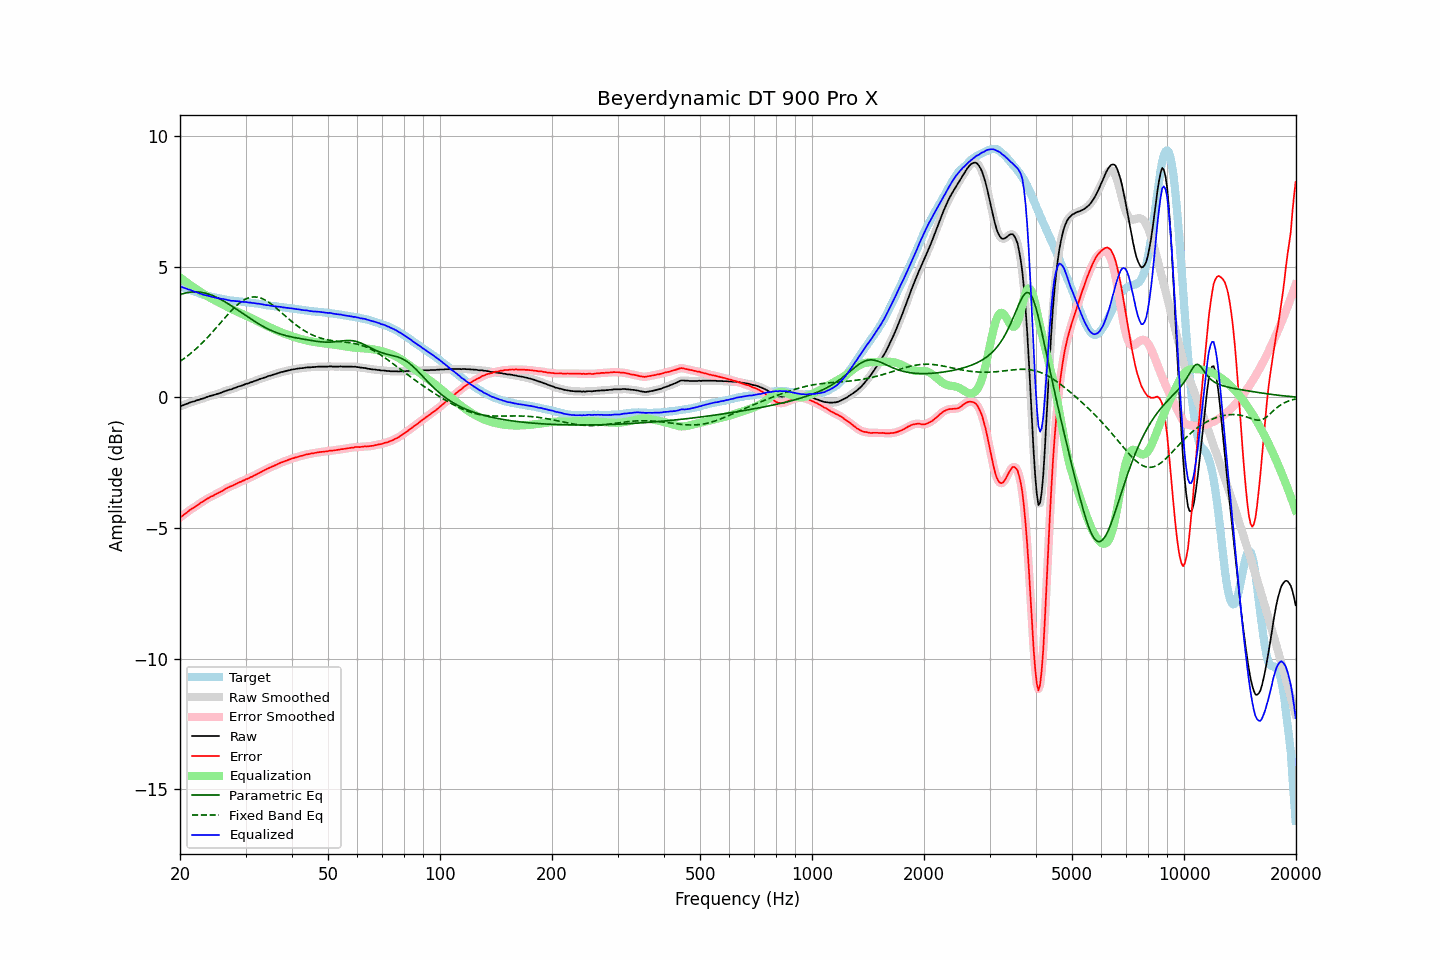

Data behind this chart, as committed beside it:
frequency, raw, error, smoothed, error_smoothed, equalization, parametric_eq, fixed_band_eq, equalized_raw, equalized_smoothed, target
20.00, -0.34, -4.60, -0.34, -4.60, 4.60, 3.94, 1.38, 4.26, 4.26, 4.26
20.20, -0.32, -4.56, -0.32, -4.55, 4.55, 3.96, 1.42, 4.24, 4.24, 4.24
20.40, -0.30, -4.51, -0.29, -4.51, 4.51, 3.98, 1.47, 4.21, 4.21, 4.21
20.61, -0.27, -4.46, -0.27, -4.46, 4.46, 4.00, 1.51, 4.19, 4.19, 4.19
20.81, -0.25, -4.42, -0.25, -4.41, 4.41, 4.01, 1.56, 4.17, 4.17, 4.17
21.02, -0.23, -4.37, -0.22, -4.37, 4.37, 4.02, 1.61, 4.14, 4.15, 4.14
21.23, -0.20, -4.32, -0.20, -4.32, 4.32, 4.03, 1.66, 4.13, 4.13, 4.12
21.44, -0.18, -4.28, -0.18, -4.28, 4.28, 4.04, 1.71, 4.10, 4.10, 4.10
21.66, -0.16, -4.24, -0.16, -4.24, 4.24, 4.04, 1.76, 4.08, 4.08, 4.08
21.87, -0.15, -4.21, -0.14, -4.20, 4.20, 4.05, 1.81, 4.05, 4.06, 4.06
22.09, -0.12, -4.16, -0.12, -4.16, 4.15, 4.05, 1.87, 4.04, 4.03, 4.04
22.31, -0.10, -4.12, -0.10, -4.12, 4.11, 4.04, 1.92, 4.02, 4.01, 4.02
22.54, -0.09, -4.08, -0.08, -4.07, 4.07, 4.04, 1.98, 3.99, 3.99, 3.99
22.76, -0.06, -4.02, -0.06, -4.03, 4.03, 4.03, 2.04, 3.98, 3.97, 3.97
22.99, -0.05, -3.99, -0.04, -3.99, 3.99, 4.02, 2.10, 3.95, 3.95, 3.95
23.22, -0.03, -3.95, -0.02, -3.95, 3.95, 4.01, 2.16, 3.93, 3.93, 3.93
23.45, 0.00, -3.91, -0.00, -3.92, 3.91, 3.99, 2.23, 3.92, 3.91, 3.92
23.69, 0.02, -3.87, 0.02, -3.88, 3.88, 3.98, 2.29, 3.90, 3.90, 3.90
23.92, 0.04, -3.84, 0.04, -3.84, 3.84, 3.96, 2.36, 3.89, 3.89, 3.89
24.16, 0.06, -3.80, 0.06, -3.81, 3.81, 3.94, 2.42, 3.87, 3.87, 3.87
24.40, 0.07, -3.78, 0.08, -3.78, 3.78, 3.91, 2.49, 3.85, 3.85, 3.86
24.65, 0.09, -3.75, 0.09, -3.75, 3.75, 3.89, 2.56, 3.84, 3.84, 3.85
24.89, 0.11, -3.71, 0.11, -3.72, 3.71, 3.86, 2.63, 3.83, 3.83, 3.82
25.14, 0.13, -3.68, 0.13, -3.68, 3.68, 3.83, 2.70, 3.82, 3.82, 3.81
25.39, 0.15, -3.65, 0.15, -3.65, 3.65, 3.80, 2.77, 3.80, 3.80, 3.80
25.65, 0.17, -3.62, 0.17, -3.62, 3.62, 3.77, 2.85, 3.79, 3.79, 3.79
25.91, 0.19, -3.59, 0.20, -3.59, 3.58, 3.73, 2.92, 3.77, 3.78, 3.78
26.16, 0.22, -3.55, 0.22, -3.55, 3.55, 3.70, 2.99, 3.77, 3.77, 3.77
26.43, 0.24, -3.51, 0.24, -3.51, 3.52, 3.66, 3.06, 3.76, 3.76, 3.75
26.69, 0.26, -3.48, 0.26, -3.48, 3.48, 3.63, 3.13, 3.75, 3.75, 3.74
26.96, 0.28, -3.45, 0.28, -3.45, 3.45, 3.59, 3.20, 3.73, 3.73, 3.73
27.23, 0.30, -3.42, 0.30, -3.42, 3.42, 3.55, 3.26, 3.72, 3.72, 3.72
27.50, 0.31, -3.40, 0.32, -3.39, 3.39, 3.51, 3.33, 3.70, 3.71, 3.71
27.77, 0.34, -3.36, 0.34, -3.36, 3.36, 3.47, 3.39, 3.70, 3.70, 3.71
28.05, 0.36, -3.33, 0.36, -3.33, 3.33, 3.43, 3.45, 3.70, 3.69, 3.70
28.33, 0.38, -3.30, 0.39, -3.30, 3.30, 3.39, 3.51, 3.69, 3.69, 3.69
28.62, 0.41, -3.27, 0.41, -3.27, 3.28, 3.34, 3.57, 3.69, 3.68, 3.69
28.90, 0.43, -3.24, 0.43, -3.25, 3.25, 3.30, 3.62, 3.68, 3.68, 3.67
29.19, 0.44, -3.23, 0.45, -3.22, 3.22, 3.26, 3.66, 3.66, 3.67, 3.67
29.48, 0.47, -3.19, 0.47, -3.19, 3.19, 3.22, 3.70, 3.67, 3.66, 3.66
29.78, 0.49, -3.17, 0.49, -3.17, 3.17, 3.18, 3.74, 3.66, 3.66, 3.66
30.08, 0.52, -3.13, 0.52, -3.14, 3.14, 3.13, 3.77, 3.66, 3.65, 3.65
30.38, 0.53, -3.12, 0.54, -3.11, 3.11, 3.09, 3.80, 3.64, 3.65, 3.65
30.68, 0.55, -3.09, 0.56, -3.08, 3.08, 3.05, 3.82, 3.64, 3.64, 3.64
30.99, 0.58, -3.04, 0.58, -3.06, 3.05, 3.01, 3.84, 3.64, 3.63, 3.63
31.30, 0.59, -3.03, 0.60, -3.02, 3.02, 2.97, 3.85, 3.62, 3.62, 3.63
31.61, 0.62, -2.99, 0.62, -2.99, 2.99, 2.93, 3.85, 3.62, 3.61, 3.62
31.93, 0.64, -2.96, 0.64, -2.97, 2.96, 2.89, 3.85, 3.61, 3.61, 3.60
32.24, 0.66, -2.94, 0.67, -2.93, 2.93, 2.85, 3.84, 3.60, 3.60, 3.60
32.57, 0.69, -2.90, 0.69, -2.90, 2.90, 2.82, 3.83, 3.59, 3.59, 3.59
32.89, 0.71, -2.87, 0.71, -2.87, 2.87, 2.78, 3.81, 3.58, 3.58, 3.58
33.22, 0.73, -2.83, 0.73, -2.83, 2.83, 2.75, 3.79, 3.57, 3.57, 3.57
33.55, 0.75, -2.80, 0.75, -2.80, 2.80, 2.71, 3.76, 3.56, 3.56, 3.56
33.89, 0.77, -2.77, 0.77, -2.77, 2.77, 2.68, 3.73, 3.55, 3.55, 3.54
34.23, 0.79, -2.74, 0.80, -2.74, 2.74, 2.65, 3.69, 3.54, 3.54, 3.53
34.57, 0.82, -2.71, 0.82, -2.71, 2.71, 2.62, 3.66, 3.54, 3.53, 3.53
34.92, 0.83, -2.69, 0.84, -2.68, 2.68, 2.59, 3.61, 3.52, 3.52, 3.52
35.27, 0.85, -2.65, 0.85, -2.66, 2.66, 2.56, 3.57, 3.51, 3.51, 3.51
35.62, 0.87, -2.63, 0.87, -2.63, 2.63, 2.53, 3.52, 3.50, 3.50, 3.51
35.97, 0.89, -2.60, 0.89, -2.60, 2.60, 2.51, 3.47, 3.49, 3.49, 3.49
... 635 more rows
